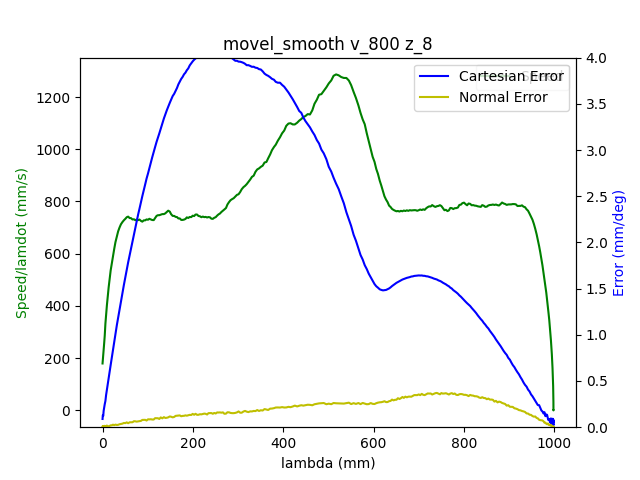

The file beside this chart, header and first rows:
1.680525643312999964e+09, 0.000000000000000000e+00, -7.640318426945336139e-01, 5.200557572167503473e-01, 4.413937678293659676e-03, -1.376640664815291348e+00, -1.899378993092357248e+00, 5.478675788472799901e-01
1.680525643316999912e+09, 0.000000000000000000e+00, -7.640318426945336139e-01, 5.200557572167503473e-01, 4.413937678293659676e-03, -1.376640664815291348e+00, -1.899378993092357248e+00, 5.478675788472799901e-01
1.680525643322999954e+09, 0.000000000000000000e+00, -7.640318426945336139e-01, 5.200557572167503473e-01, 4.413937678293659676e-03, -1.376640664815291348e+00, -1.899378993092357248e+00, 5.478675788472799901e-01
1.680525643331000090e+09, 0.000000000000000000e+00, -7.640318426945336139e-01, 5.200557572167503473e-01, 4.413937678293659676e-03, -1.376640664815291348e+00, -1.899378993092357248e+00, 5.478675788472799901e-01
1.680525643335000038e+09, 0.000000000000000000e+00, -7.640318426945336139e-01, 5.200557572167503473e-01, 4.413937678293659676e-03, -1.376640664815291348e+00, -1.899378993092357248e+00, 5.478675788472799901e-01
1.680525643338999987e+09, 0.000000000000000000e+00, -7.640318426945336139e-01, 5.200557572167503473e-01, 4.413937678293659676e-03, -1.376640664815291348e+00, -1.899378993092357248e+00, 5.478675788472799901e-01
1.680525643342999935e+09, 0.000000000000000000e+00, -7.640318426945336139e-01, 5.200557572167503473e-01, 4.413937678293659676e-03, -1.376640664815291348e+00, -1.899378993092357248e+00, 5.478675788472799901e-01
1.680525643346999884e+09, 0.000000000000000000e+00, -7.640318426945336139e-01, 5.200557572167503473e-01, 4.413937678293659676e-03, -1.376640664815291348e+00, -1.899378993092357248e+00, 5.478675788472799901e-01
1.680525643351000071e+09, 0.000000000000000000e+00, -7.640318426945336139e-01, 5.200557572167503473e-01, 4.413937678293659676e-03, -1.376640664815291348e+00, -1.899378993092357248e+00, 5.478675788472799901e-01
1.680525643364000082e+09, 0.000000000000000000e+00, -7.640318426945336139e-01, 5.200557572167503473e-01, 4.413937678293659676e-03, -1.376640664815291348e+00, -1.899378993092357248e+00, 5.478675788472799901e-01
1.680525643380000114e+09, 1.000000000000000000e+00, -7.636670688808668839e-01, 5.198899509378109851e-01, 4.392993727269727498e-03, -1.376179897892764847e+00, -1.899148609631093665e+00, 5.475604008989289895e-01
1.680525643384000063e+09, 1.000000000000000000e+00, -7.636670688808668839e-01, 5.198899509378109851e-01, 4.392993727269727498e-03, -1.376179897892764847e+00, -1.899148609631093665e+00, 5.475604008989289895e-01
1.680525643388000011e+09, 1.000000000000000000e+00, -7.626006727078984415e-01, 5.194152213812684993e-01, 4.316199240181976468e-03, -1.374762690540145549e+00, -1.898471421881319898e+00, 5.466406123831279995e-01
1.680525643391999960e+09, 1.000000000000000000e+00, -7.626006727078984415e-01, 5.194152213812684993e-01, 4.316199240181976468e-03, -1.374762690540145549e+00, -1.898471421881319898e+00, 5.466406123831279995e-01
1.680525643395999908e+09, 1.000000000000000000e+00, -7.612201172695708395e-01, 5.188026108138185100e-01, 4.216715472818300357e-03, -1.372971982727599238e+00, -1.897598757255322788e+00, 5.454886950768117471e-01
1.680525643400000095e+09, 1.000000000000000000e+00, -7.612201172695708395e-01, 5.188026108138185100e-01, 4.216715472818300357e-03, -1.372971982727599238e+00, -1.897598757255322788e+00, 5.454886950768117471e-01
1.680525643404000044e+09, 1.000000000000000000e+00, -7.598552697945112344e-01, 5.181882549171165087e-01, 4.129449010218584105e-03, -1.371179529585801138e+00, -1.896726092629325677e+00, 5.442983805269515640e-01
1.680525643407999992e+09, 1.000000000000000000e+00, -7.598552697945112344e-01, 5.181882549171165087e-01, 4.129449010218584105e-03, -1.371179529585801138e+00, -1.896726092629325677e+00, 5.442983805269515640e-01
1.680525643411999941e+09, 1.000000000000000000e+00, -7.584747143561837435e-01, 5.175669177034064594e-01, 4.031710572106901765e-03, -1.369371368480734930e+00, -1.895872626625100477e+00, 5.431482085498873236e-01
1.680525643415999889e+09, 1.000000000000000000e+00, -7.584747143561837435e-01, 5.175669177034064594e-01, 4.031710572106901765e-03, -1.369371368480734930e+00, -1.895872626625100477e+00, 5.431482085498873236e-01
1.680525643420000076e+09, 1.000000000000000000e+00, -7.570959042471082645e-01, 5.169543071359564701e-01, 3.932226804743224786e-03, -1.367578915338936829e+00, -1.894999961999103366e+00, 5.419578940000272516e-01
1.680525643424000025e+09, 1.000000000000000000e+00, -7.570959042471082645e-01, 5.169543071359564701e-01, 3.932226804743224786e-03, -1.367578915338936829e+00, -1.894999961999103366e+00, 5.419578940000272516e-01
1.680525643427999973e+09, 1.000000000000000000e+00, -7.557293114427966474e-01, 5.163399512392544688e-01, 3.844960342143508101e-03, -1.365770754233870621e+00, -1.894127297373106034e+00, 5.408059766937109991e-01
1.680525643431999922e+09, 1.000000000000000000e+00, -7.557293114427966474e-01, 5.163399512392544688e-01, 3.844960342143508101e-03, -1.365770754233870621e+00, -1.894127297373106034e+00, 5.408059766937109991e-01
1.680525643436000109e+09, 1.000000000000000000e+00, -7.543505013337211684e-01, 5.157273406718044795e-01, 3.747221904031825760e-03, -1.363980046421324532e+00, -1.893254632747108923e+00, 5.396174074731028281e-01
1.680525643440000057e+09, 1.000000000000000000e+00, -7.543505013337211684e-01, 5.157273406718044795e-01, 3.747221904031825760e-03, -1.363980046421324532e+00, -1.893254632747108923e+00, 5.396174074731028281e-01
1.680525643444000006e+09, 1.000000000000000000e+00, -7.529716912246456895e-01, 5.151060034580944302e-01, 3.647738136668148782e-03, -1.362187593279526432e+00, -1.892381968121111813e+00, 5.384654901667865756e-01
1.680525643447999954e+09, 1.000000000000000000e+00, -7.529716912246456895e-01, 5.151060034580944302e-01, 3.647738136668148782e-03, -1.362187593279526432e+00, -1.892381968121111813e+00, 5.384654901667865756e-01
1.680525643451999903e+09, 1.000000000000000000e+00, -7.515928811155700995e-01, 5.144933928906444409e-01, 3.560471674068432096e-03, -1.360379432174460224e+00, -1.891509303495114702e+00, 5.372751756169263926e-01
1.680525643456000090e+09, 1.000000000000000000e+00, -7.515928811155700995e-01, 5.144933928906444409e-01, 3.560471674068432096e-03, -1.360379432174460224e+00, -1.891509303495114702e+00, 5.372751756169263926e-01
1.680525643460000038e+09, 1.000000000000000000e+00, -7.502262883112585934e-01, 5.138790369939424396e-01, 3.460987906704755552e-03, -1.358586979032662123e+00, -1.890636638869117592e+00, 5.361232583106101401e-01
1.680525643463999987e+09, 1.000000000000000000e+00, -7.502262883112585934e-01, 5.138790369939424396e-01, 3.460987906704755552e-03, -1.358586979032662123e+00, -1.890636638869117592e+00, 5.361232583106101401e-01
1.680525643467999935e+09, 1.000000000000000000e+00, -7.488474782021830034e-01, 5.132664264264924503e-01, 3.363249468593073211e-03, -1.356778817927595915e+00, -1.889763974243120259e+00, 5.349346890900020801e-01
1.680525643471999884e+09, 1.000000000000000000e+00, -7.488474782021830034e-01, 5.132664264264924503e-01, 3.363249468593073211e-03, -1.356778817927595915e+00, -1.889763974243120259e+00, 5.349346890900020801e-01
1.680525643476000071e+09, 1.000000000000000000e+00, -7.474669227638556235e-01, 5.126538158590424610e-01, 3.275983005993356525e-03, -1.354986364785797814e+00, -1.888893054946375161e+00, 5.337827717836858277e-01
1.680525643480000019e+09, 1.000000000000000000e+00, -7.474669227638556235e-01, 5.126538158590424610e-01, 3.275983005993356525e-03, -1.354986364785797814e+00, -1.888893054946375161e+00, 5.337827717836858277e-01
1.680525643483999968e+09, 1.000000000000000000e+00, -7.461020752887960183e-01, 5.120307333160803998e-01, 3.176499238629679547e-03, -1.353195656973251504e+00, -1.888037843612897726e+00, 5.325924572338256446e-01
1.680525643487999916e+09, 1.000000000000000000e+00, -7.461020752887960183e-01, 5.120307333160803998e-01, 3.176499238629679547e-03, -1.353195656973251504e+00, -1.888037843612897726e+00, 5.325924572338256446e-01
1.680525643492000103e+09, 1.000000000000000000e+00, -7.447215198504685274e-01, 5.114181227486304104e-01, 3.078760800517997206e-03, -1.351387495868185296e+00, -1.887165178986900615e+00, 5.314422852567614042e-01
1.680525643496000051e+09, 1.000000000000000000e+00, -7.447215198504685274e-01, 5.114181227486304104e-01, 3.078760800517997206e-03, -1.351387495868185296e+00, -1.887165178986900615e+00, 5.314422852567614042e-01
1.680525643500000000e+09, 1.000000000000000000e+00, -7.433427097413929374e-01, 5.108055121811804211e-01, 2.989749008666286751e-03, -1.349595042726387195e+00, -1.886292514360903505e+00, 5.302519707069012211e-01
1.680525643503999949e+09, 1.000000000000000000e+00, -7.433427097413929374e-01, 5.108055121811804211e-01, 2.989749008666286751e-03, -1.349595042726387195e+00, -1.886292514360903505e+00, 5.302519707069012211e-01
1.680525643507999897e+09, 1.000000000000000000e+00, -7.419761169370813203e-01, 5.101929016137304318e-01, 2.892010570554603976e-03, -1.347786881621320987e+00, -1.885419849734906395e+00, 5.291000534005849687e-01
1.680525643512000084e+09, 1.000000000000000000e+00, -7.419761169370813203e-01, 5.101929016137304318e-01, 2.892010570554603976e-03, -1.347786881621320987e+00, -1.885419849734906395e+00, 5.291000534005849687e-01
1.680525643516000032e+09, 1.000000000000000000e+00, -7.405973068280059524e-01, 5.095698190707684816e-01, 2.792526803190927432e-03, -1.345994428479522886e+00, -1.884547185108909284e+00, 5.279114841799767976e-01
1.680525643519999981e+09, 1.000000000000000000e+00, -7.405973068280059524e-01, 5.095698190707684816e-01, 2.792526803190927432e-03, -1.345994428479522886e+00, -1.884547185108909284e+00, 5.279114841799767976e-01
1.680525643523999929e+09, 1.000000000000000000e+00, -7.392184967189303624e-01, 5.089572085033184923e-01, 2.705260340591210746e-03, -1.344203720666976798e+00, -1.883676265812163964e+00, 5.267595668736606562e-01
1.680525643528000116e+09, 1.000000000000000000e+00, -7.392184967189303624e-01, 5.089572085033184923e-01, 2.705260340591210746e-03, -1.344203720666976798e+00, -1.883676265812163964e+00, 5.267595668736606562e-01
1.680525643532000065e+09, 1.000000000000000000e+00, -7.378396866098548834e-01, 5.083445979358683919e-01, 2.607521902479528406e-03, -1.342393814232658578e+00, -1.882803601186166853e+00, 5.255692523238004732e-01
1.680525643536000013e+09, 1.000000000000000000e+00, -7.378396866098548834e-01, 5.083445979358683919e-01, 2.607521902479528406e-03, -1.342393814232658578e+00, -1.882803601186166853e+00, 5.255692523238004732e-01
1.680525643542000055e+09, 1.000000000000000000e+00, -7.364730938055432663e-01, 5.077319873684184026e-01, 2.508038135115851427e-03, -1.340603106420112489e+00, -1.881930936560169743e+00, 5.244190803467362327e-01
1.680525643548000097e+09, 1.000000000000000000e+00, -7.350942836964677873e-01, 5.071089048254564524e-01, 2.420771672516134742e-03, -1.338794945315046503e+00, -1.881075725226692530e+00, 5.232287657968760497e-01
1.680525643552000046e+09, 1.000000000000000000e+00, -7.350942836964677873e-01, 5.071089048254564524e-01, 2.420771672516134742e-03, -1.338794945315046503e+00, -1.881075725226692530e+00, 5.232287657968760497e-01
1.680525643555999994e+09, 1.000000000000000000e+00, -7.337137282581401854e-01, 5.064962942580064631e-01, 2.321287905152458631e-03, -1.337002492173248180e+00, -1.880203060600695419e+00, 5.220768484905597973e-01
1.680525643559999943e+09, 1.000000000000000000e+00, -7.337137282581401854e-01, 5.064962942580064631e-01, 2.321287905152458631e-03, -1.337002492173248180e+00, -1.880203060600695419e+00, 5.220768484905597973e-01
1.680525643565999985e+09, 1.000000000000000000e+00, -7.323488807830806913e-01, 5.058836836905563628e-01, 2.223549467040776290e-03, -1.335210039031450080e+00, -1.879330395974698309e+00, 5.208865339406997252e-01
1.680525643569999933e+09, 1.000000000000000000e+00, -7.309683253447530893e-01, 5.052710731231063734e-01, 2.136283004441059171e-03, -1.333401877926383872e+00, -1.878457731348701198e+00, 5.197363619636353738e-01
1.680525643575000048e+09, 1.000000000000000000e+00, -7.309683253447530893e-01, 5.052710731231063734e-01, 2.136283004441059171e-03, -1.333401877926383872e+00, -1.878457731348701198e+00, 5.197363619636353738e-01
1.680525643579999924e+09, 1.000000000000000000e+00, -7.295895152356776103e-01, 5.046567172264043721e-01, 2.036799237077382627e-03, -1.331611170113837561e+00, -1.877586812051955878e+00, 5.185460474137753017e-01
1.680525643586999893e+09, 1.000000000000000000e+00, -7.282229224313661042e-01, 5.040353800126944339e-01, 1.939060798965700286e-03, -1.329801263679519341e+00, -1.876714147425958767e+00, 5.173557328639151187e-01
1.680525643591000080e+09, 1.000000000000000000e+00, -7.282229224313661042e-01, 5.040353800126944339e-01, 1.939060798965700286e-03, -1.329801263679519341e+00, -1.876714147425958767e+00, 5.173557328639151187e-01
... 2,125 more rows
